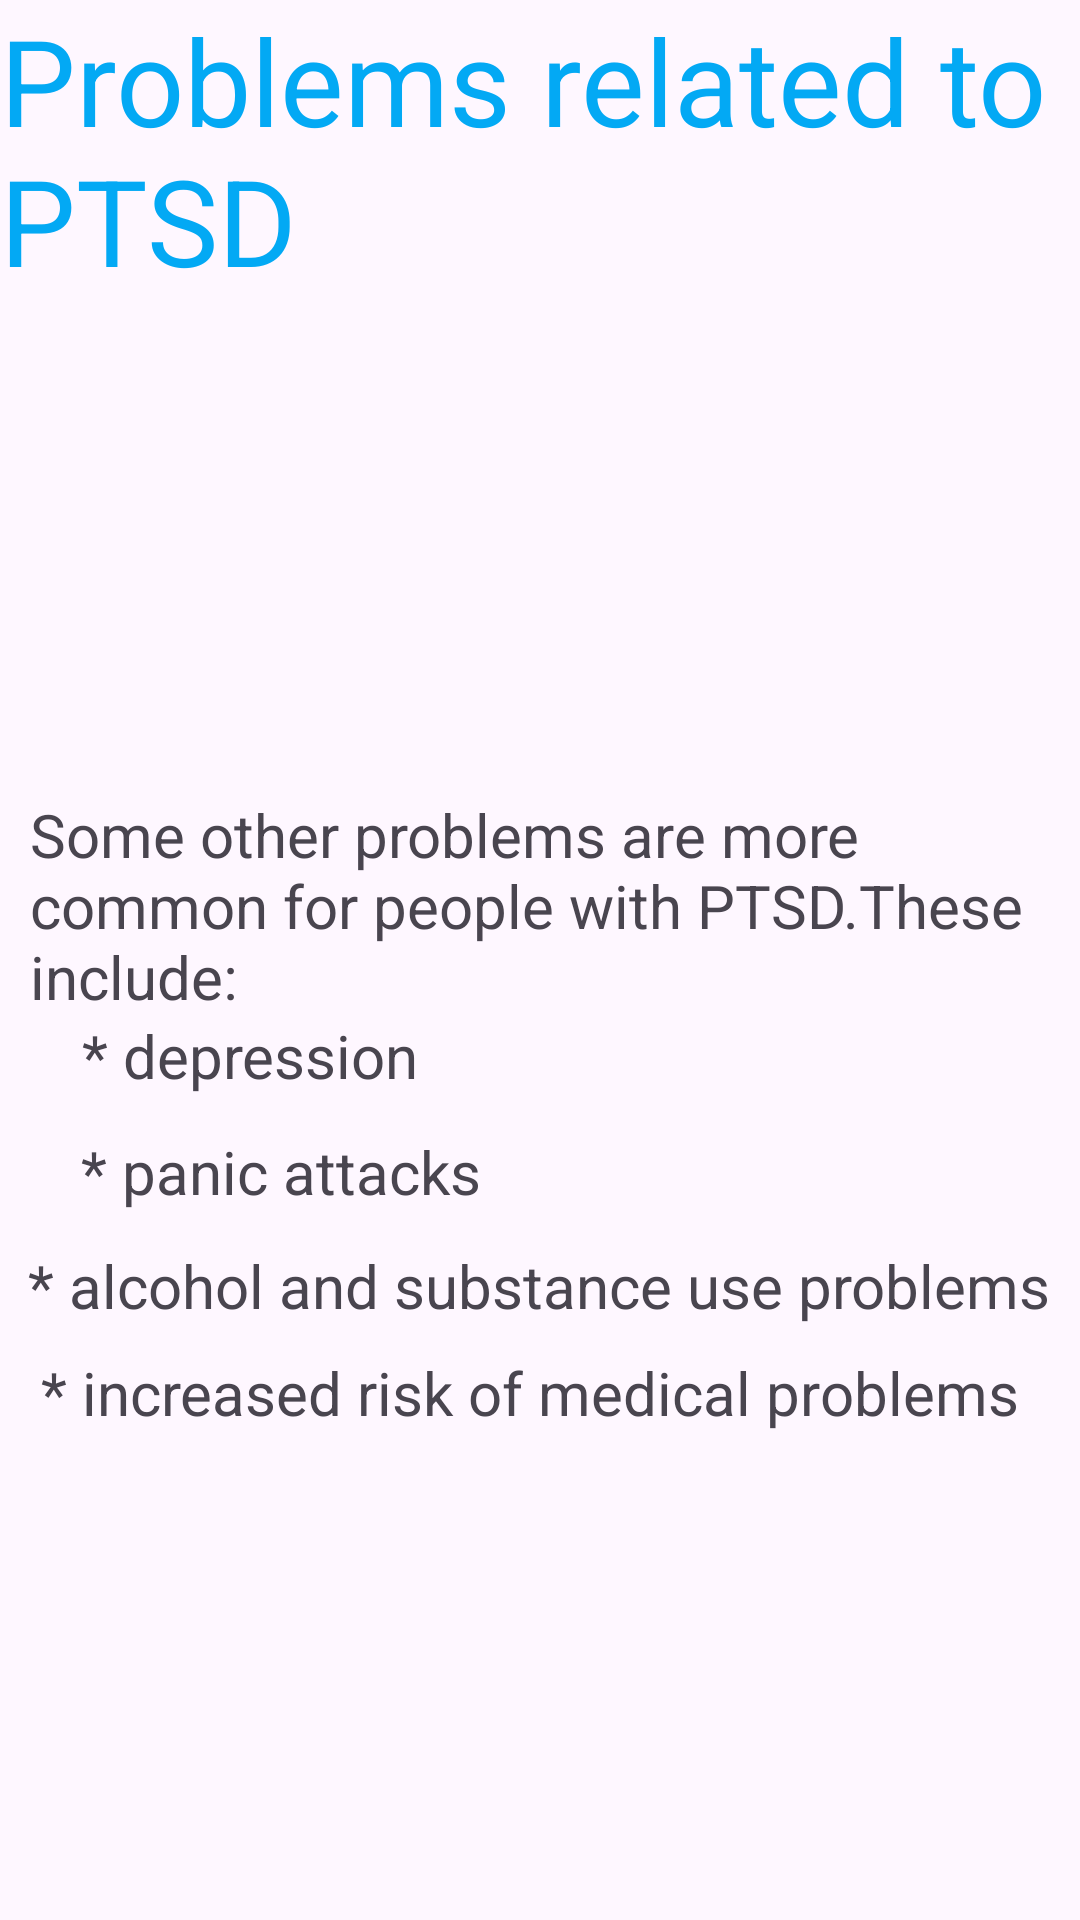

Android layout source for this screen:
<!-- AndroidManifest.xml: application theme Theme.PTSDCOACHINGAPP -->
<!-- res/layout/activity_quiz5.xml -->
<?xml version="1.0" encoding="utf-8"?>
<androidx.constraintlayout.widget.ConstraintLayout xmlns:android="http://schemas.android.com/apk/res/android"
xmlns:app="http://schemas.android.com/apk/res-auto"
xmlns:tools="http://schemas.android.com/tools"
android:layout_width="match_parent"
android:layout_height="match_parent"
tools:context=".quiz5Activity">

<TextView
    android:id="@+id/quiz3"
    android:layout_width="match_parent"
    android:layout_height="wrap_content"
    android:text="@string/problems_related_to_ptsd"
    android:textSize="40dp"
    android:textColor="#03A9F4"
    app:layout_constraintBottom_toBottomOf="parent"
    app:layout_constraintEnd_toEndOf="parent"
    app:layout_constraintHorizontal_bias="1.0"
    app:layout_constraintStart_toStartOf="parent"
    app:layout_constraintTop_toTopOf="parent"
    app:layout_constraintVertical_bias="0.0" />

<ImageView
    android:id="@+id/imageView2"
    android:layout_width="175dp"
    android:layout_height="138dp"
    app:layout_constraintBottom_toBottomOf="parent"
    app:layout_constraintEnd_toEndOf="parent"
    app:layout_constraintStart_toStartOf="parent"
    app:layout_constraintTop_toTopOf="parent"
    app:layout_constraintVertical_bias="0.214"
    app:srcCompat="@drawable/quiz5" />


<TextView
    android:layout_width="wrap_content"
    android:layout_height="wrap_content"
    android:text="@string/problem_quiz"
    android:textSize="20dp"
    android:paddingLeft="10sp"
    app:layout_constraintBottom_toBottomOf="parent"
    app:layout_constraintEnd_toEndOf="parent"
    app:layout_constraintHorizontal_bias="0.0"
    app:layout_constraintStart_toStartOf="parent"
    app:layout_constraintTop_toTopOf="parent"
    app:layout_constraintVertical_bias="0.468" />

<TextView
    android:layout_width="wrap_content"
    android:layout_height="wrap_content"
    android:text="@string/problem_quiz1"
    android:textSize="20dp"
    app:layout_constraintBottom_toBottomOf="parent"
    app:layout_constraintEnd_toEndOf="parent"
    app:layout_constraintHorizontal_bias="0.11"
    app:layout_constraintStart_toStartOf="parent"
    app:layout_constraintTop_toTopOf="parent"
    app:layout_constraintVertical_bias="0.552" />

<TextView
    android:layout_width="wrap_content"
    android:layout_height="wrap_content"
    android:text="@string/problem_quiz2"
    android:textSize="20dp"
    app:layout_constraintBottom_toBottomOf="parent"
    app:layout_constraintEnd_toEndOf="parent"
    app:layout_constraintHorizontal_bias="0.119"
    app:layout_constraintStart_toStartOf="parent"
    app:layout_constraintTop_toTopOf="parent"
    app:layout_constraintVertical_bias="0.615" />

<TextView
    android:layout_width="wrap_content"
    android:layout_height="wrap_content"
    android:text="@string/problem_quiz3"
    android:textSize="20dp"
    app:layout_constraintBottom_toBottomOf="parent"
    app:layout_constraintEnd_toEndOf="parent"
    app:layout_constraintHorizontal_bias="0.492"
    app:layout_constraintStart_toStartOf="parent"
    app:layout_constraintTop_toTopOf="parent"
    app:layout_constraintVertical_bias="0.677" />

<TextView
    android:layout_width="wrap_content"
    android:layout_height="wrap_content"
    android:text="@string/problem_quiz4"
    android:textSize="20dp"
    app:layout_constraintBottom_toBottomOf="parent"
    app:layout_constraintEnd_toEndOf="parent"
    app:layout_constraintHorizontal_bias="0.404"
    app:layout_constraintStart_toStartOf="parent"
    app:layout_constraintTop_toTopOf="parent"
    app:layout_constraintVertical_bias="0.735" />


</androidx.constraintlayout.widget.ConstraintLayout>
<!-- resources referenced by this layout -->
<resources>
  <string name="problem_quiz">Some other problems are more common for people with PTSD.These include:</string>
  <string name="problem_quiz1">* depression</string>
  <string name="problem_quiz2">* panic attacks</string>
  <string name="problem_quiz3">* alcohol and substance use problems</string>
  <string name="problem_quiz4">* increased risk of medical problems</string>
  
      //quiz4
  <string name="problems_related_to_ptsd">Problems related to PTSD</string>
  <style name="Theme.PTSDCOACHINGAPP" parent="Base.Theme.PTSDCOACHINGAPP" />
  <style name="Base.Theme.PTSDCOACHINGAPP" parent="Theme.Material3.DayNight.NoActionBar">
          
          
          <item name="android:statusBarColor">
              @color/white
          </item>
      </style>
  <!-- not gathered from this repository: default colours our renderer supplied (Android Studio template values) -->
  <color name="white">#FFFFFFFF</color>
</resources>
